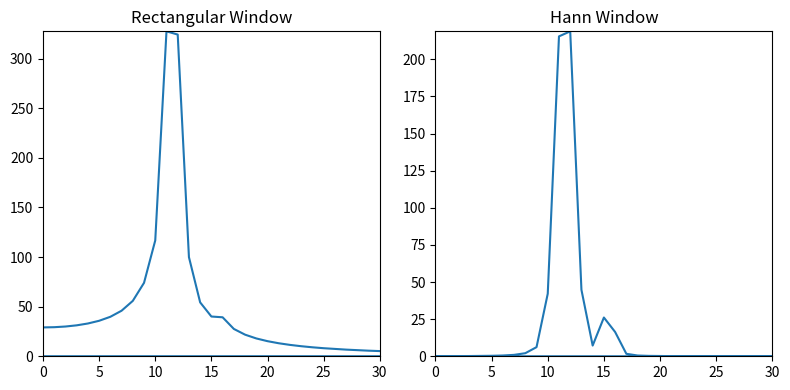

Python code for this plot:
import numpy as np
import matplotlib.pyplot as plt

# Create two signals with frequencies of 10 Hz and 20 Hz
N = 1024
f1 = 11.5
f2 = 15.2
t = np.linspace(0, 2*np.pi, N)
x = np.sin(f1*t) + 0.1*np.sin(f2*t)

# Perform DFT with rectangular window
X_rect = np.abs(np.fft.fft(x))
f_rect = np.fft.fftfreq(N, 1/N)

# Perform DFT with Hann window
w = np.hanning(N)
X_hann = np.abs(np.fft.fft(x * w))
f_hann = np.fft.fftfreq(N, 1/N)

# Plot the results
plt.figure(figsize=(8, 4))
plt.subplot(121)
plt.plot(f_rect, X_rect)
plt.title('Rectangular Window')
plt.xlim(0, 30)
plt.ylim(0, np.max(X_rect))

plt.subplot(122)
plt.plot(f_hann, X_hann)
plt.title('Hann Window')
plt.xlim(0, 30)
plt.ylim(0, np.max(X_hann))

plt.tight_layout()
plt.show()
